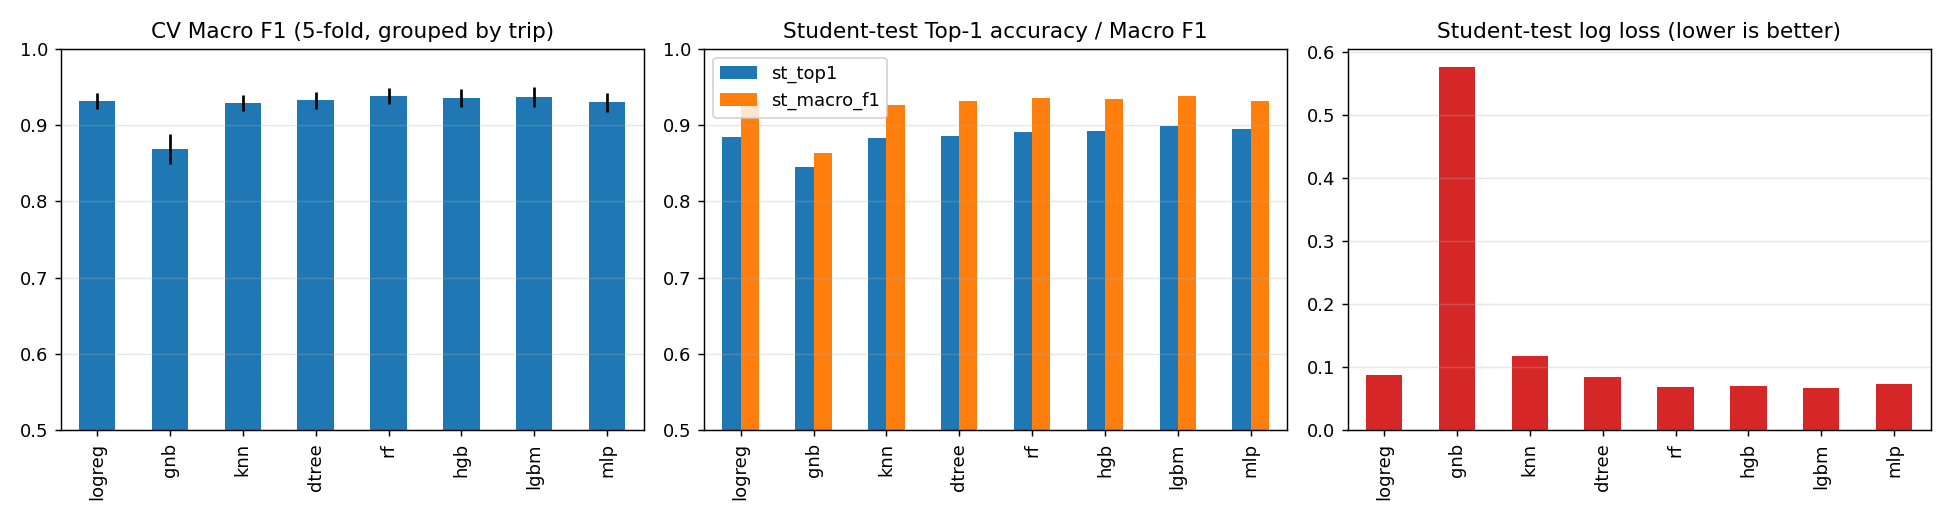

The data file committed next to this chart (first rows):
model, family, config, cv_macro_f1, cv_macro_f1_std, cv_top1, cv_log_loss, cv_train_macro_f1, st_macro_f1, st_precision, st_recall, st_top1, st_log_loss, st_route_continuity, fit_s, infer_ms_per_obs, total_s
logreg, Linear / probabilistic, StandardScaler + LogisticRegression C=1, 0.9318, 0.01053, 0.885, 0.09159, 0.9304, 0.9286, 0.8675, 0.8835, 0.8848, 0.08883, 0.9499, 1.136, 0.00118, 8.35
gnb, Linear / probabilistic, GaussianNB defaults, 0.8684, 0.02023, 0.8508, 0.5621, 0.8543, 0.8637, 0.653, 0.9352, 0.8453, 0.577, 0.9299, 0.137, 0.00141, 2.799
knn, Instance-based, StandardScaler + KNN k=25 distance-weigh…, 0.9289, 0.01047, 0.8784, 0.1306, 1.0, 0.9267, 0.8655, 0.8786, 0.8831, 0.1177, 0.941, 0.06722, 1.133, 204.4
dtree, Tree-based, DecisionTree max_depth=12 min_leaf=50, 0.9321, 0.0108, 0.8834, 0.101, 0.9413, 0.9312, 0.8949, 0.8646, 0.8849, 0.08457, 0.9453, 10.77, 0.0005183, 54.43
rf, Ensemble (bagging), RandomForest 200 trees depth 18 min_leaf…, 0.9376, 0.01038, 0.8889, 0.07422, 0.9637, 0.9355, 0.9053, 0.8693, 0.8909, 0.06933, 0.9514, 143, 0.01962, 337.2
hgb, Boosting, HistGradientBoosting 300 iters lr=0.1, 0.9353, 0.01162, 0.8873, 0.07936, 0.9466, 0.9346, 0.8949, 0.8762, 0.8927, 0.0706, 0.9493, 2.833, 0.01596, 21.6
lgbm, Boosting, LightGBM 400 trees lr=0.05 leaves=63, 0.9367, 0.01283, 0.8889, 0.07745, 0.9666, 0.9378, 0.907, 0.8757, 0.8991, 0.06772, 0.9541, 4.234, 0.02678, 31.69
mlp, Neural network, StandardScaler + MLP (64,32) adam early-…, 0.9297, 0.01262, 0.8818, 0.08931, 0.9477, 0.9318, 0.9011, 0.8607, 0.8947, 0.07323, 0.9529, 76.41, 0.003118, 401.4
